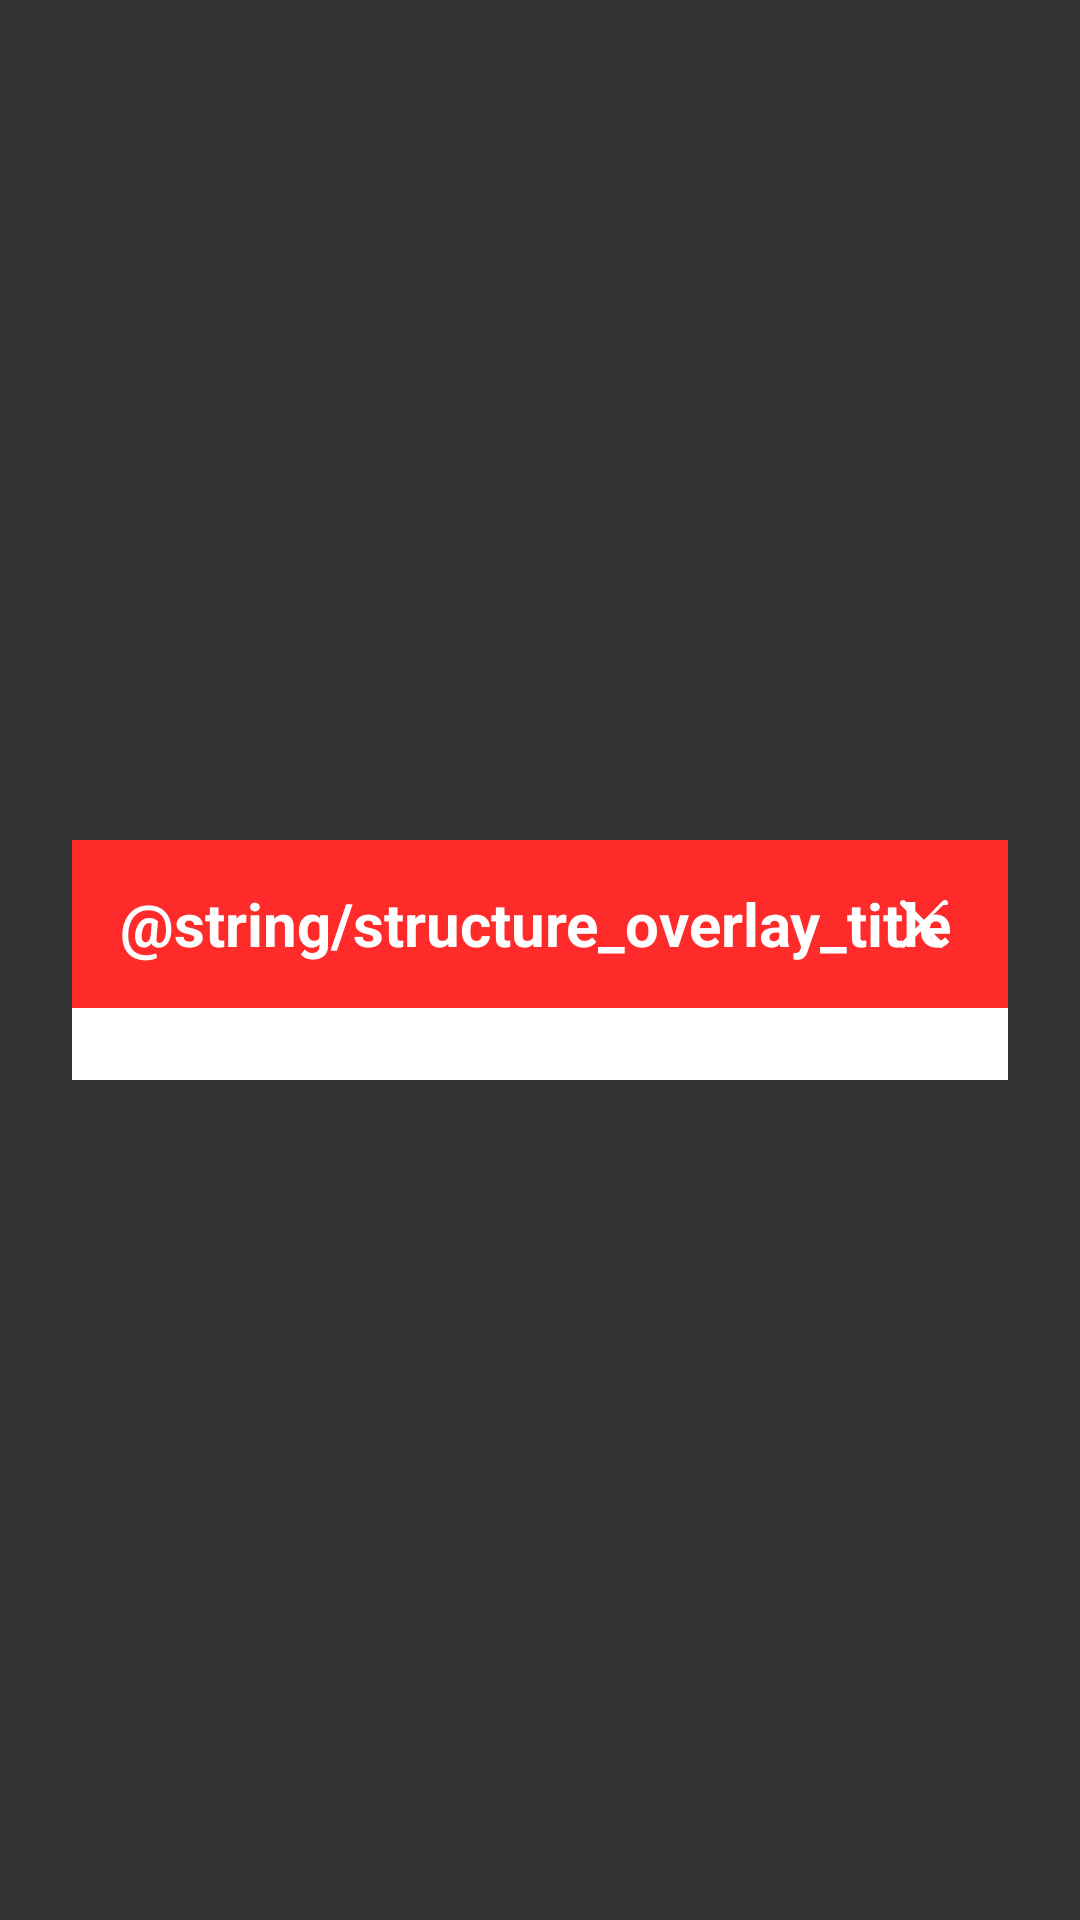

Write the Android layout XML for this screen, with the resource values it uses.
<!-- AndroidManifest.xml: application theme Theme.PokedexKotlin -->
<!-- res/layout/dialog_structure.xml -->
<?xml version="1.0" encoding="utf-8"?>
<FrameLayout xmlns:android="http://schemas.android.com/apk/res/android"
    android:id="@+id/structure_overlay_root"
    android:layout_width="match_parent"
    android:layout_height="match_parent"
    android:background="#CC000000">  

    <LinearLayout
        android:layout_width="match_parent"
        android:layout_height="wrap_content"
        android:layout_gravity="center"
        android:orientation="vertical"
        android:background="@android:color/white"
        android:layout_margin="24dp"
        android:clipToPadding="false"
        android:padding="0dp"
        android:elevation="12dp">

        
        <RelativeLayout
            android:layout_width="match_parent"
            android:layout_height="56dp"
            android:background="@color/pokedex_red"
            android:paddingStart="16dp"
            android:paddingEnd="8dp"
            android:gravity="center_vertical">

            <TextView
                android:id="@+id/structure_header_title"
                android:layout_width="wrap_content"
                android:layout_height="match_parent"
                android:gravity="center_vertical"
                android:text="@string/structure_overlay_title"
                android:textColor="@color/white"
                android:textSize="20sp"
                android:textStyle="bold" />

            <ImageView
                android:id="@+id/structure_close"
                android:layout_width="40dp"
                android:layout_height="40dp"
                android:layout_alignParentEnd="true"
                android:layout_centerVertical="true"
                android:padding="8dp"
                android:src="@drawable/ic_close"
                android:contentDescription="@string/close" />
        </RelativeLayout>

        
        <androidx.recyclerview.widget.RecyclerView
            android:id="@+id/structure_recycler"
            android:layout_width="match_parent"
            android:layout_height="wrap_content"
            android:padding="12dp" />

    </LinearLayout>
</FrameLayout>
<!-- resources referenced by this layout -->
<resources>
  <color name="pokedex_red">#FF2B2B</color>
  <color name="white">#FFFFFFFF</color>
  <!-- drawable ic_close (drawable) -->
  <?xml version="1.0" encoding="utf-8"?>
  <vector xmlns:android="http://schemas.android.com/apk/res/android"
      android:width="24dp" android:height="24dp"
      android:viewportWidth="24" android:viewportHeight="24">
      <path android:fillColor="#FFFFFFFF" android:pathData="M18.3,5.71L12,12l6.3,6.29c0.39,0.39 0.39,1.02 0,1.41 -0.39,0.39 -1.02,0.39 -1.41,0L12,13.41 5.71,19.7c-0.39,0.39 -1.02,0.39 -1.41,0 -0.39,-0.39 -0.39,-1.02 0,-1.41L10.59,12 4.29,5.71c-0.39,-0.39 -0.39,-1.02 0,-1.41 0.39,-0.39 1.02,-0.39 1.41,0L12,10.59 18.29,4.29c0.39,-0.39 1.02,-0.39 1.41,0 0.39,0.39 0.39,1.02 0,1.41z"/>
  </vector>
</resources>
